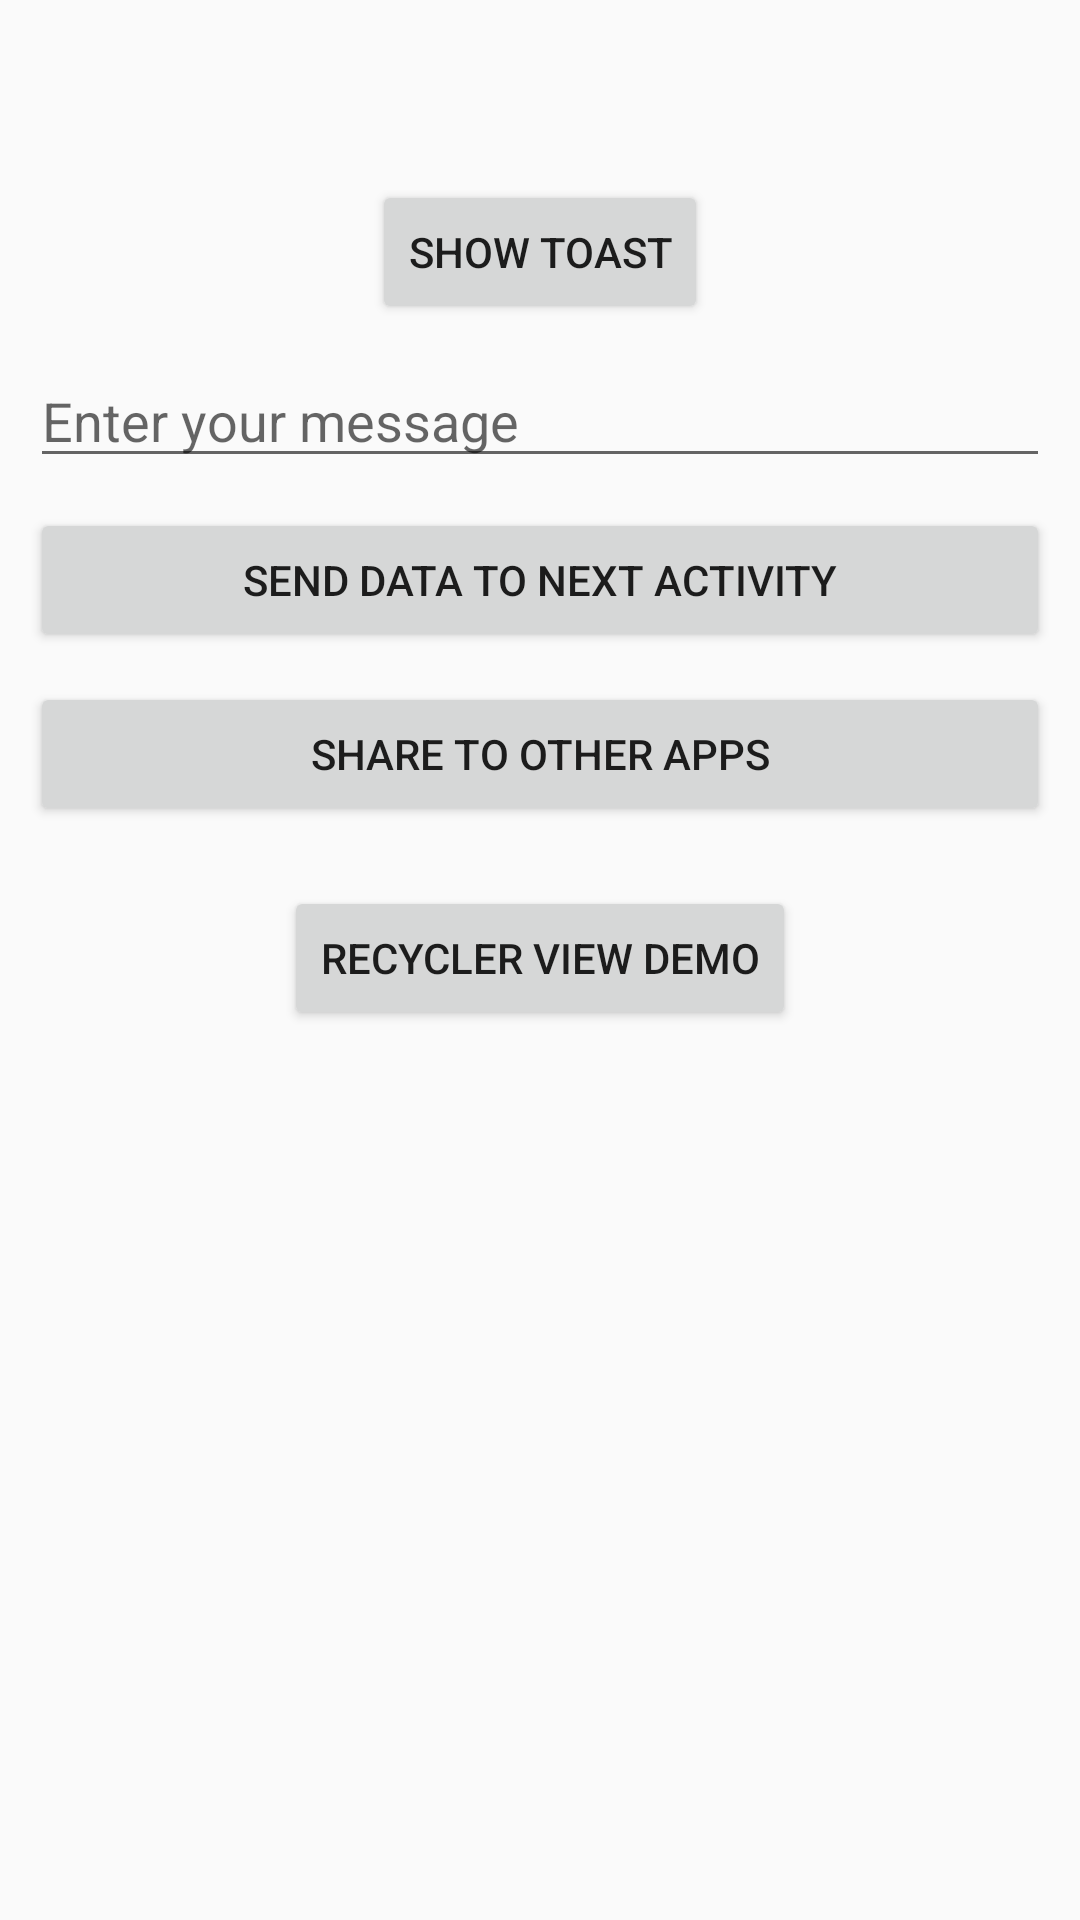

Produce the Android XML layout that renders to this screen, including the resource entries it uses.
<!-- AndroidManifest.xml: application theme AppTheme -->
<!-- res/layout/activity_main.xml -->
<?xml version="1.0" encoding="utf-8"?>
<RelativeLayout xmlns:android="http://schemas.android.com/apk/res/android"
    android:layout_width="match_parent"
    android:layout_height="match_parent"
    android:padding="10dp">

    <Button
        android:id="@+id/btn_showToast"
        android:layout_width="wrap_content"
        android:layout_height="wrap_content"
        android:layout_centerHorizontal="true"
        android:layout_marginTop="50dp"
        android:text="Show Toast" />

    <EditText
        android:id="@+id/et_userMessage"
        android:layout_width="match_parent"
        android:layout_height="wrap_content"
        android:layout_below="@+id/btn_showToast"
        android:layout_centerHorizontal="true"
        android:layout_marginTop="10dp"
        android:hint="Enter your message"
        android:maxLines="3" />

    <Button
        android:id="@+id/btn_sendUserMessageToNextActivity"
        android:layout_width="match_parent"
        android:layout_height="wrap_content"
        android:layout_below="@+id/et_userMessage"
        android:layout_centerHorizontal="true"
        android:layout_marginTop="10dp"
        android:text="Send Data To Next Activity" />

    <Button
        android:id="@+id/btn_shareToOtherApps"
        android:layout_width="match_parent"
        android:layout_height="wrap_content"
        android:layout_below="@+id/btn_sendUserMessageToNextActivity"
        android:layout_centerHorizontal="true"
        android:layout_marginTop="10dp"
        android:text="Share to other apps" />

    <Button
        android:id="@+id/btn_recyclerViewDemo"
        android:layout_width="wrap_content"
        android:layout_height="wrap_content"
        android:layout_below="@+id/btn_shareToOtherApps"
        android:layout_centerHorizontal="true"
        android:layout_marginTop="20dp"
        android:text="Recycler View Demo" />
</RelativeLayout>
<!-- resources referenced by this layout -->
<resources>
  <style name="AppTheme" parent="Theme.AppCompat.Light.DarkActionBar">
          
          <item name="colorPrimary">@color/colorPrimary</item>
          <item name="colorPrimaryDark">@color/colorPrimaryDark</item>
          <item name="colorAccent">@color/colorAccent</item>
      </style>
  <color name="colorPrimary">#00BCD4</color>
  <color name="colorPrimaryDark">#0097A7</color>
  <color name="colorAccent">#FFA000</color>
</resources>
